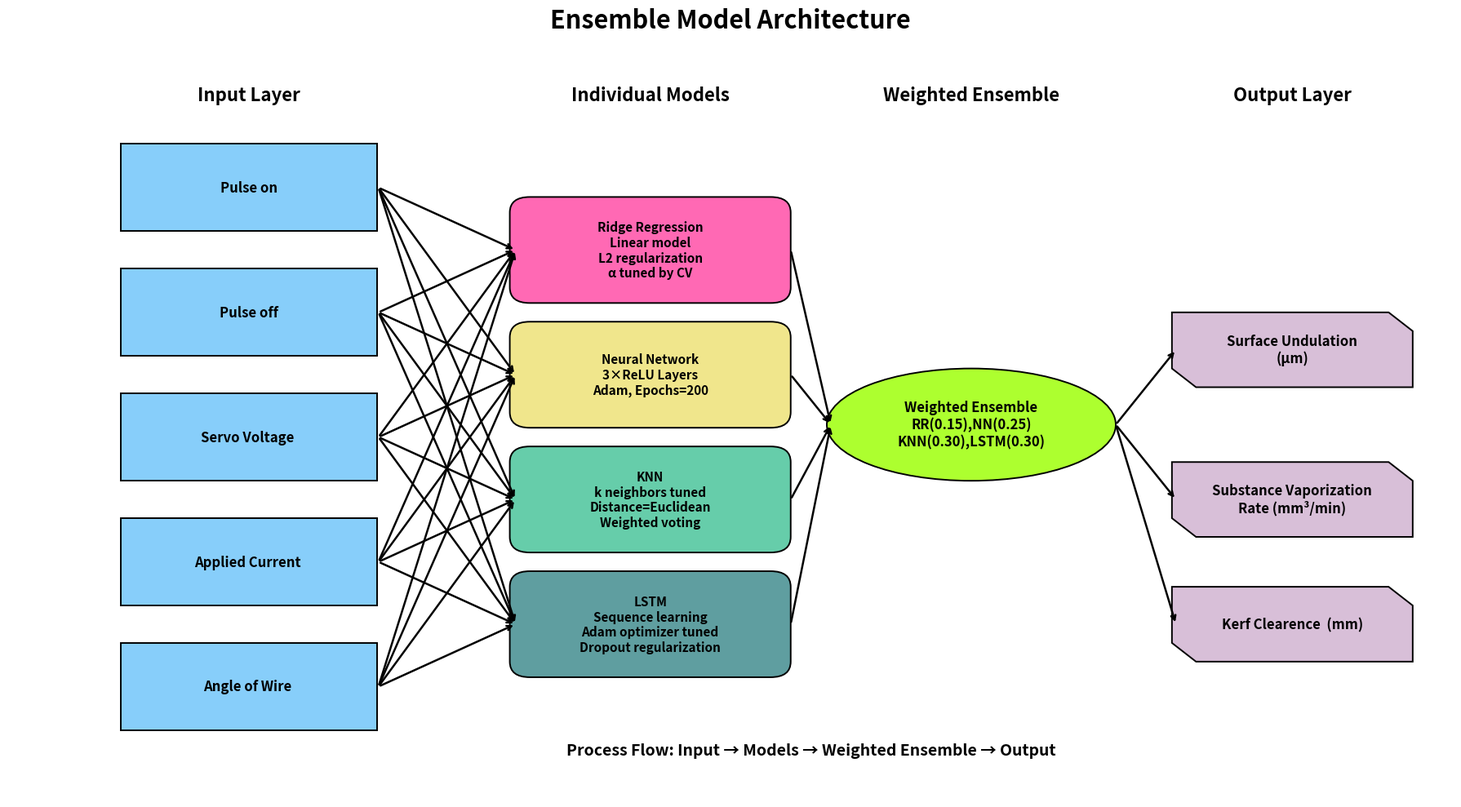

Write the Python code that produced this figure.
import matplotlib.pyplot as plt
from matplotlib.patches import FancyBboxPatch, Ellipse, Polygon

def create_edm_architecture_diagram():
    fig, ax = plt.subplots(figsize=(18, 10))
    ax.set_xlim(0, 18)
    ax.set_ylim(0, 12)
    ax.axis('off')

    plt.title('Ensemble Model Architecture',
              fontsize=22, fontweight='bold', pad=20)

    # ===== Colors =====
    input_color = '#87CEFA'
    model_colors = ['#FF69B4', '#F0E68C', '#66CDAA', '#5F9EA0']
    ensemble_color = '#ADFF2F'
    output_color = '#D8BFD8'
    line_color = '#000000'

    # ===== Box sizes =====
    box_w, box_h = 3.0, 1.2

    # ===== Draw Rectangle (for inputs) =====
    def draw_rectangle(x, y, text, fc, fontsize=12):
        ax.add_patch(
            FancyBboxPatch(
                (x - box_w / 2, y - box_h / 2),
                box_w, box_h,
                boxstyle="square,pad=0.1",
                facecolor=fc,
                edgecolor='black',
                linewidth=1.4
            )
        )
        ax.text(x, y, text, ha='center', va='center', fontsize=fontsize, fontweight='bold', wrap=True)

    # ===== Draw Rounded Box (for models) =====
    def draw_box(x, y, text, fc, fontsize=12):
        ax.add_patch(
            FancyBboxPatch(
                (x - box_w / 2, y - box_h / 2),
                box_w, box_h,
                boxstyle="round,pad=0.25",
                facecolor=fc,
                edgecolor='black',
                linewidth=1.4
            )
        )
        ax.text(x, y, text, ha='center', va='center', fontsize=fontsize, fontweight='bold', wrap=True)

    # ===== Draw Ellipse (for Ensemble) =====
    def draw_ellipse(x, y, text, fc, fontsize=12):
        ax.add_patch(
            Ellipse(
                (x, y),
                width=box_w*1.2,
                height=box_h*1.5,
                facecolor=fc,
                edgecolor='black',
                linewidth=1.4
            )
        )
        ax.text(x, y, text, ha='center', va='center', fontsize=fontsize, fontweight='bold', wrap=True)

    # ===== Snipped Output Box =====
    def draw_snipped_output_box(x, y, text, fc, fontsize=12, snip=0.3):
        w, h = box_w, box_h
        x0, x1 = x - w / 2, x + w / 2
        y0, y1 = y - h / 2, y + h / 2

        points = [
            (x0, y1),          # Top-left
            (x1 - snip, y1),   # Top-right start
            (x1, y1 - snip),   # Top-right snip
            (x1, y0),          # Bottom-right
            (x0 + snip, y0),   # Bottom-left start
            (x0, y0 + snip)    # Bottom-left snip
        ]

        poly = Polygon(points, closed=True, facecolor=fc, edgecolor='black', linewidth=1.4)
        ax.add_patch(poly)
        ax.text(x, y, text, ha='center', va='center', fontsize=fontsize, fontweight='bold')

    # ===== X positions =====
    x_input, x_model, x_ens, x_out = 3.0, 8.0, 12.0, 16.0

    # ==================== INPUT LAYER ====================
    ax.text(x_input, 11.2, 'Input Layer', fontsize=16, fontweight='bold', ha='center')

    input_params = [
        'Pulse on',
        'Pulse off',
        'Servo Voltage ',
        'Applied Current ',
        'Angle of Wire '
    ]
    spacing = 2.0
    total_input_height = len(input_params) * spacing
    start_y_input = (12 - total_input_height) / 2 + total_input_height - box_h
    y_inputs = [start_y_input - i * spacing for i in range(len(input_params))]

    for y, param in zip(y_inputs, input_params):
        draw_rectangle(x_input, y, param, input_color, fontsize=12)

    # ==================== INDIVIDUAL MODELS ====================
    ax.text(x_model, 11.2, 'Individual Models', fontsize=16, fontweight='bold', ha='center')

    model_boxes = [
        ('Ridge Regression',
         'Linear model\nL2 regularization\nα tuned by CV'),
        ('Neural Network', '3×ReLU Layers\nAdam, Epochs=200'),
        ('KNN', 'k neighbors tuned\nDistance=Euclidean\nWeighted voting'),
        ('LSTM', 'Sequence learning\nAdam optimizer tuned\nDropout regularization')
    ]
    total_model_height = len(model_boxes) * spacing
    start_y_model = (12 - total_model_height) / 2 + total_model_height - box_h
    y_models = [start_y_model - i * spacing for i in range(len(model_boxes))]

    for (title, desc), y, c in zip(model_boxes, y_models, model_colors):
        draw_box(x_model, y, f"{title}\n{desc}", c, fontsize=11)

    # ==================== ENSEMBLE AVERAGING ====================
    ax.text(x_ens, 11.2, 'Weighted Ensemble', fontsize=16, fontweight='bold', ha='center')
    ensemble_y = 6.0
    draw_ellipse(
        x_ens, ensemble_y,
        'Weighted Ensemble\nRR(0.15),NN(0.25)\nKNN(0.30),LSTM(0.30)',
        ensemble_color, fontsize=12
    )

    # ==================== OUTPUT LAYER ====================
    ax.text(x_out, 11.2, 'Output Layer', fontsize=16, fontweight='bold', ha='center')

    outputs = [
        ('Surface Undulation\n(µm)', 7.2),
        ('Substance Vaporization\nRate (mm³/min)', 4.8),
        ('Kerf Clearence  (mm)',2.8)
    ]
    for label, y in outputs:
        draw_snipped_output_box(x_out, y, label, output_color, fontsize=12)

    # ==================== ARROWS ====================
    arrowprops = dict(arrowstyle='->', color=line_color, lw=1.8)

    for y_in in y_inputs:
        for y_m in y_models:
            ax.annotate('', xy=(x_model - box_w / 2.1 - 0.25, y_m),
                        xytext=(x_input + box_w / 2.20 + 0.25, y_in),
                        arrowprops=arrowprops)

    for y_m in y_models:
        ax.annotate('', xy=(x_ens - box_w / 2 - 0.25, ensemble_y),
                    xytext=(x_model + box_w / 2 + 0.25, y_m),
                    arrowprops=arrowprops)

    for _, y_out in outputs:
        ax.annotate('', xy=(x_out - box_w / 2.4 - 0.20, y_out),
                    xytext=(x_ens + box_w / 2.0 + 0.30, ensemble_y),
                    arrowprops=arrowprops)

    ax.text(10, 0.7,
            'Process Flow: Input → Models → Weighted Ensemble → Output',
            fontsize=14, style='italic', fontweight='bold', ha='center')

    plt.tight_layout()
    plt.show()

# ==== RUN ====
create_edm_architecture_diagram()
